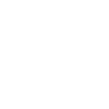
t = 0.00 s
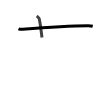
t = 1.75 s
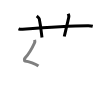
t = 3.50 s
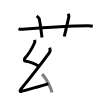
t = 5.50 s
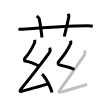
t = 7.25 s
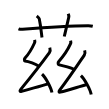
t = 9.00 s

The animated SVG that drew these frames (rendered in a browser with its animation timeline set to each time). Animation: 9 SMIL elements (animate=9); one cycle of 9.00 s.

<svg width="109px" height="109px" viewBox="0 0 px 109px" xmlns="http://www.w3.org/2000/svg" xmlns:xlink="http://www.w3.org/1999/xlink" xml:space="preserve" version="1.1"  baseProfile="full">
<path d="M18.5,28.77c1.29,0.53,2.8,0.63,4.1,0.53c11.9-0.96,51.9-3.46,65.62-3.53c2.16-0.01,3.45,0.25,4.53,0.51" style="fill:none;stroke:black;stroke-width:3;opacity:0">
  <animate attributeType="CSS" attributeName="opacity" from="0" to="1" begin="0s" dur="1s" repeatCount="Indefinite" fill="freeze" />
</path>
<path d="M36.75,16c1.75,1.43,2.31,1.87,2.5,2.75C41,27,41.5,34.5,42,37.5" style="fill:none;stroke:black;stroke-width:3;opacity:0">
  <animate attributeType="CSS" attributeName="opacity" from="0" to="1" begin="1s" dur="1s" repeatCount="Indefinite" fill="freeze" />
</path>
<path d="M68.25,13.75c0.42,1.18,0.84,2.02,0.5,3.5C67.07,24.64,66,29.5,64.25,36.5" style="fill:none;stroke:black;stroke-width:3;opacity:0">
  <animate attributeType="CSS" attributeName="opacity" from="0" to="1" begin="2s" dur="1s" repeatCount="Indefinite" fill="freeze" />
</path>
<path d="M34.63,39.87c0.3,1.1,0.39,1.94-0.15,3.13C32,48.5,30,52.75,24.85,58.27c-0.55,0.59-0.63,2.69,0,2.76c3.9,0.47,10.87,2.95,13.59,4.97" style="fill:none;stroke:black;stroke-width:3;opacity:0">
  <animate attributeType="CSS" attributeName="opacity" from="0" to="1" begin="3s" dur="1s" repeatCount="Indefinite" fill="freeze" />
</path>
<path d="M49.79,47.62c0.42,1.38,0.18,4.23-0.39,5C41.64,63.25,32.09,75.5,20.75,89.37c-1.3,1.59-0.78,2.45,0.78,2c10.72-3.12,17.47-4.62,26.75-7.5" style="fill:none;stroke:black;stroke-width:3;opacity:0">
  <animate attributeType="CSS" attributeName="opacity" from="0" to="1" begin="4s" dur="1s" repeatCount="Indefinite" fill="freeze" />
</path>
<path d="M42.04,74.12c3.5,3.26,9.04,13.42,9.91,18.5" style="fill:none;stroke:black;stroke-width:3;opacity:0">
  <animate attributeType="CSS" attributeName="opacity" from="0" to="1" begin="5s" dur="1s" repeatCount="Indefinite" fill="freeze" />
</path>
<path d="M70.62,40.62c0.34,1.18,0.41,2.05-0.17,3.34C67.75,50,63,56.75,58.59,61.71c-0.59,0.67-0.67,2.72,0,2.95c3.53,1.18,12.63,2.78,15.66,4.94" style="fill:none;stroke:black;stroke-width:3;opacity:0">
  <animate attributeType="CSS" attributeName="opacity" from="0" to="1" begin="6s" dur="1s" repeatCount="Indefinite" fill="freeze" />
</path>
<path d="M84.66,50.36c0.37,1.3,0.15,3.98-0.34,4.71c-6.57,9.68-14.7,22.06-24.66,35.12c-1.14,1.5-0.71,2.21,0.69,1.88c8.42-1.99,19.4-5.71,26.76-7.59" style="fill:none;stroke:black;stroke-width:3;opacity:0">
  <animate attributeType="CSS" attributeName="opacity" from="0" to="1" begin="7s" dur="1s" repeatCount="Indefinite" fill="freeze" />
</path>
<path d="M80.91,75.57c3.63,3.36,9.39,13.82,10.29,19.05" style="fill:none;stroke:black;stroke-width:3;opacity:0">
  <animate attributeType="CSS" attributeName="opacity" from="0" to="1" begin="8s" dur="1s" repeatCount="Indefinite" fill="freeze" />
</path>
</svg>
